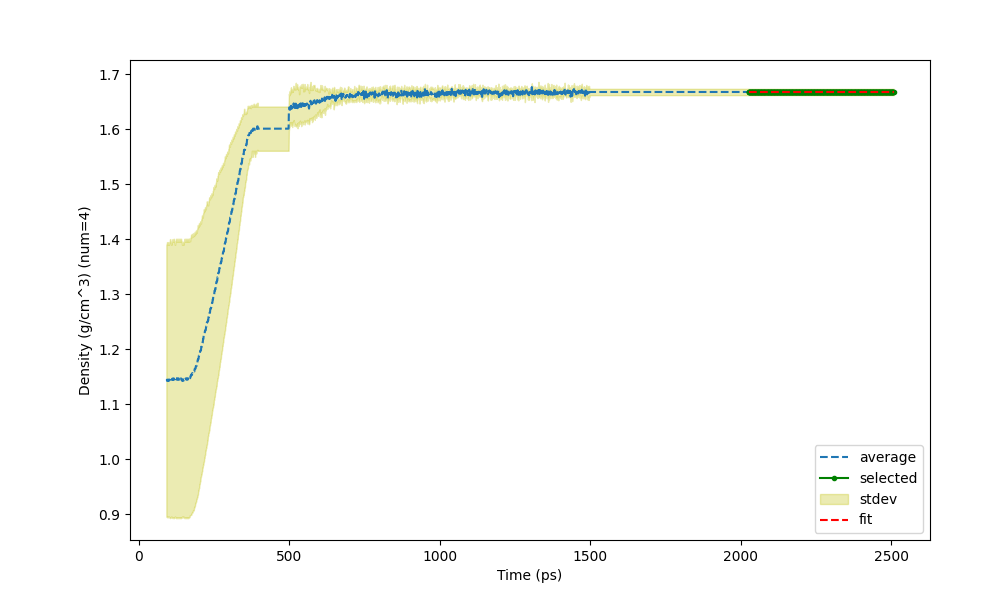

Data behind this chart, as committed beside it:
Time (ps) (1934 None), Density (g/cm^3) (num=4), St Dev of Density (g/cm^3) (num=4)
91.5, 1.143, 0.2473
92.5, 1.143, 0.2473
93.5, 1.145, 0.2503
94.5, 1.145, 0.2503
95.5, 1.143, 0.2473
96.5, 1.143, 0.2473
97.5, 1.145, 0.2503
98.5, 1.145, 0.2503
99.5, 1.143, 0.2473
100.5, 1.143, 0.2473
101.5, 1.145, 0.2503
102.5, 1.145, 0.2503
103.5, 1.147, 0.2537
104.5, 1.147, 0.2537
105.5, 1.145, 0.2507
106.5, 1.145, 0.2507
107.5, 1.143, 0.2473
108.5, 1.143, 0.2473
109.5, 1.145, 0.2507
110.5, 1.145, 0.2507
111.5, 1.147, 0.2537
112.5, 1.147, 0.2537
113.5, 1.145, 0.2507
114.5, 1.145, 0.2507
115.5, 1.147, 0.2542
116.5, 1.147, 0.2542
117.5, 1.145, 0.2507
118.5, 1.145, 0.2507
119.5, 1.143, 0.2473
120.5, 1.143, 0.2473
121.5, 1.145, 0.2507
122.5, 1.145, 0.2507
123.5, 1.147, 0.2542
124.5, 1.147, 0.2542
125.5, 1.145, 0.2507
126.5, 1.145, 0.2507
127.5, 1.147, 0.2542
128.5, 1.147, 0.2542
129.5, 1.145, 0.2507
130.5, 1.145, 0.2507
131.5, 1.147, 0.2542
132.5, 1.147, 0.2542
133.5, 1.145, 0.2507
134.5, 1.145, 0.2507
135.5, 1.147, 0.2542
136.5, 1.147, 0.2542
137.5, 1.145, 0.2507
138.5, 1.145, 0.2507
139.5, 1.147, 0.2542
140.5, 1.147, 0.2542
141.5, 1.145, 0.2507
142.5, 1.145, 0.2507
143.5, 1.143, 0.2473
144.5, 1.143, 0.2473
145.5, 1.145, 0.2507
146.5, 1.145, 0.2507
147.5, 1.143, 0.2473
148.5, 1.143, 0.2473
149.5, 1.145, 0.2507
150.5, 1.145, 0.2507
... 2,357 more rows
